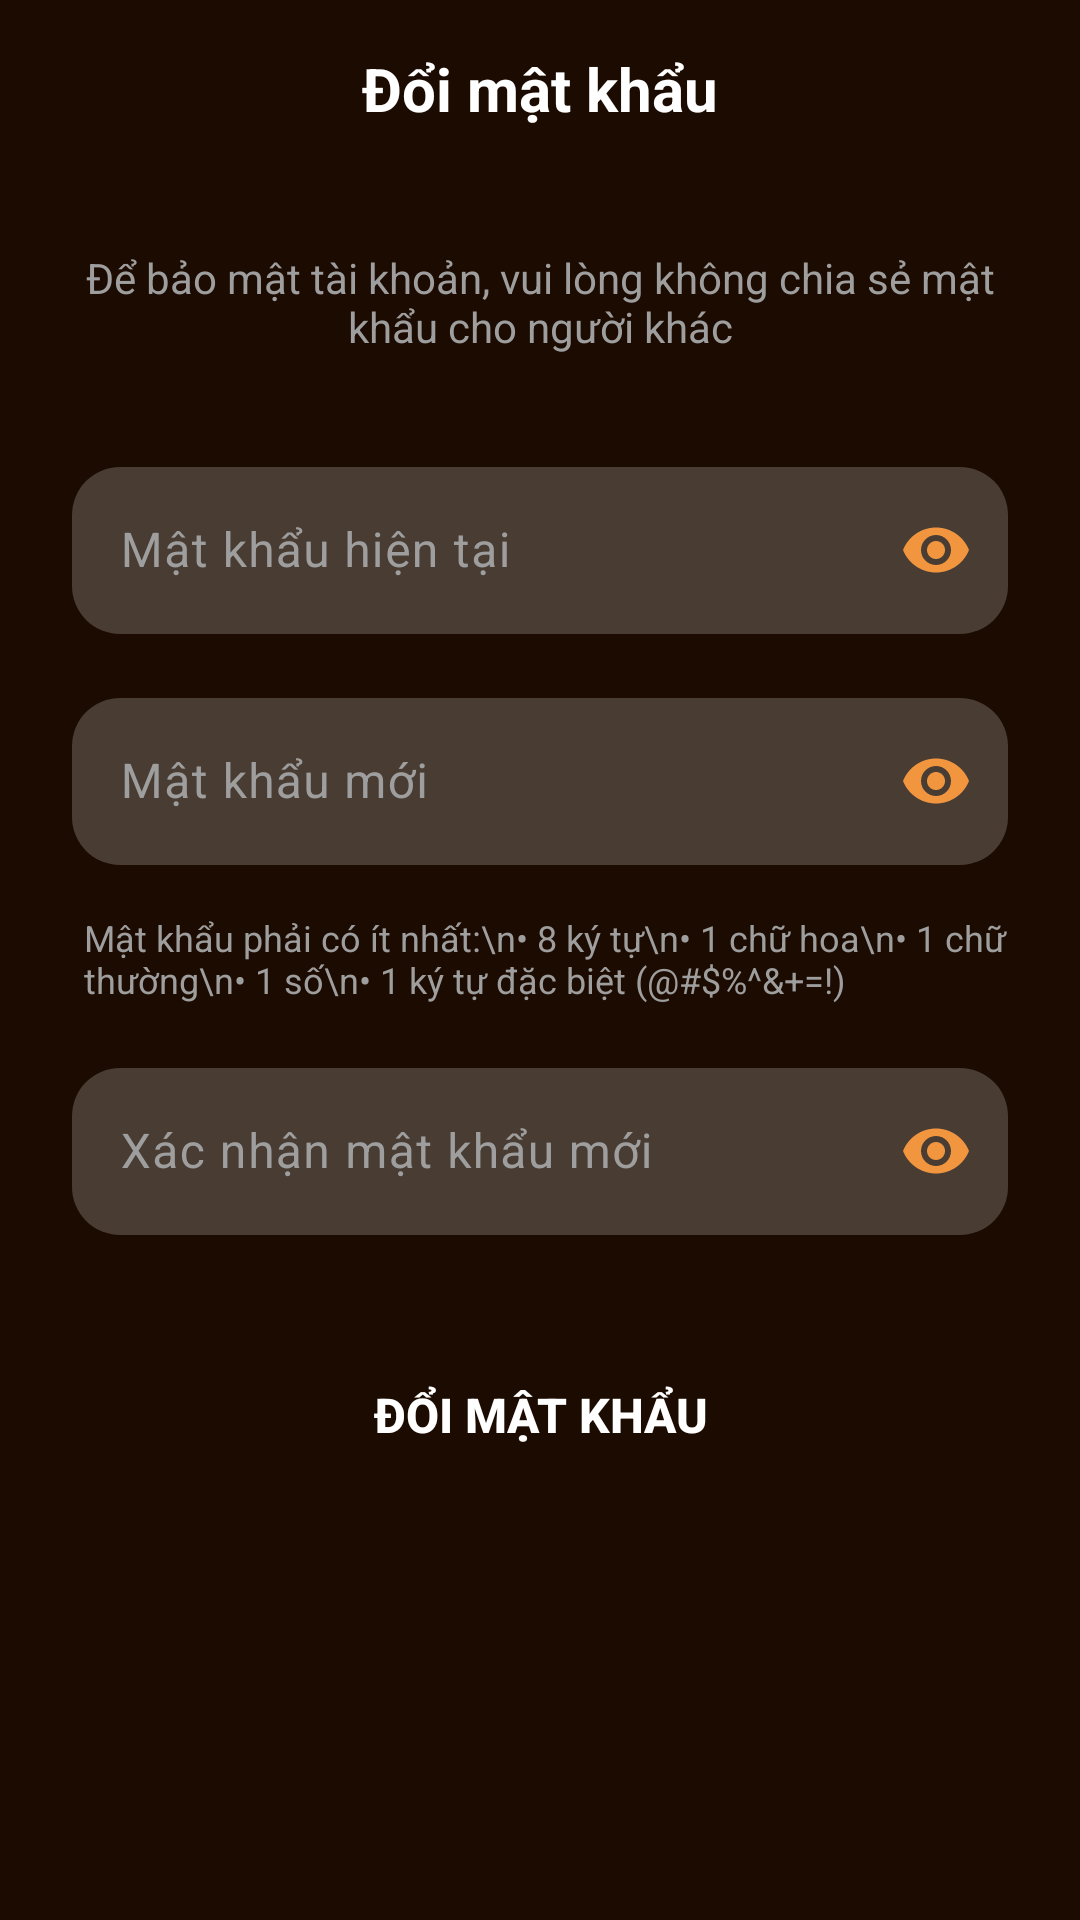

Layout XML and referenced resources for this Android screen:
<!-- AndroidManifest.xml: application theme Theme.TTLTMobile -->
<!-- res/layout/activity_change_password.xml -->
<?xml version="1.0" encoding="utf-8"?>
<androidx.constraintlayout.widget.ConstraintLayout xmlns:android="http://schemas.android.com/apk/res/android"
    xmlns:app="http://schemas.android.com/apk/res-auto"
    xmlns:tools="http://schemas.android.com/tools"
    android:layout_width="match_parent"
    android:layout_height="match_parent"
    android:background="@color/darkBrown"
    tools:context=".ui.profile.ChangePasswordActivity">

    <LinearLayout
        android:id="@+id/header"
        android:layout_width="match_parent"
        android:layout_height="wrap_content"
        android:orientation="horizontal"
        android:padding="16dp"
        android:gravity="center_vertical"
        app:layout_constraintTop_toTopOf="parent">

        <ImageView
            android:id="@+id/btnBack"
            android:layout_width="24dp"
            android:layout_height="24dp"
            android:src="@drawable/back"
            app:tint="@color/white"
            android:contentDescription="Back" />

        <TextView
            android:layout_width="0dp"
            android:layout_height="wrap_content"
            android:layout_weight="1"
            android:text="Đổi mật khẩu"
            android:textSize="20sp"
            android:textStyle="bold"
            android:textColor="@color/white"
            android:gravity="center"
            android:layout_marginEnd="24dp" />
    </LinearLayout>

    <ScrollView
        android:layout_width="match_parent"
        android:layout_height="0dp"
        android:fillViewport="true"
        app:layout_constraintTop_toBottomOf="@id/header"
        app:layout_constraintBottom_toBottomOf="parent">

        <LinearLayout
            android:layout_width="match_parent"
            android:layout_height="wrap_content"
            android:orientation="vertical"
            android:padding="24dp">

            <TextView
                android:layout_width="match_parent"
                android:layout_height="wrap_content"
                android:text="Để bảo mật tài khoản, vui lòng không chia sẻ mật khẩu cho người khác"
                android:textSize="14sp"
                android:textColor="@color/grey"
                android:gravity="center"
                android:layout_marginBottom="32dp" />

            <com.google.android.material.textfield.TextInputLayout
                android:layout_width="match_parent"
                android:layout_height="wrap_content"
                android:layout_marginBottom="16dp"
                android:textColorHint="@color/grey"
                app:boxBackgroundColor="@color/brown"
                app:boxStrokeWidth="0dp"
                app:boxCornerRadiusTopStart="16dp"
                app:boxCornerRadiusTopEnd="16dp"
                app:boxCornerRadiusBottomStart="16dp"
                app:boxCornerRadiusBottomEnd="16dp"
                app:hintTextColor="@color/orange"
                app:endIconMode="password_toggle"
                app:endIconTint="@color/orange">

                <com.google.android.material.textfield.TextInputEditText
                    android:id="@+id/edtCurrentPassword"
                    android:layout_width="match_parent"
                    android:layout_height="wrap_content"
                    android:hint="Mật khẩu hiện tại"
                    android:inputType="textPassword"
                    android:textColor="@color/white"
                    android:textSize="16sp" />
            </com.google.android.material.textfield.TextInputLayout>

            <com.google.android.material.textfield.TextInputLayout
                android:layout_width="match_parent"
                android:layout_height="wrap_content"
                android:layout_marginBottom="16dp"
                android:textColorHint="@color/grey"
                app:boxBackgroundColor="@color/brown"
                app:boxStrokeWidth="0dp"
                app:boxCornerRadiusTopStart="16dp"
                app:boxCornerRadiusTopEnd="16dp"
                app:boxCornerRadiusBottomStart="16dp"
                app:boxCornerRadiusBottomEnd="16dp"
                app:hintTextColor="@color/orange"
                app:endIconMode="password_toggle"
                app:endIconTint="@color/orange">

                <com.google.android.material.textfield.TextInputEditText
                    android:id="@+id/edtNewPassword"
                    android:layout_width="match_parent"
                    android:layout_height="wrap_content"
                    android:hint="Mật khẩu mới"
                    android:inputType="textPassword"
                    android:textColor="@color/white"
                    android:textSize="16sp" />
            </com.google.android.material.textfield.TextInputLayout>

            <TextView
                android:layout_width="match_parent"
                android:layout_height="wrap_content"
                android:text="Mật khẩu phải có ít nhất:\n• 8 ký tự\n• 1 chữ hoa\n• 1 chữ thường\n• 1 số\n• 1 ký tự đặc biệt (@#$%^&amp;+=!)"
                android:textSize="12sp"
                android:textColor="@color/grey"
                android:layout_marginBottom="16dp"
                android:paddingStart="4dp"/>

            <com.google.android.material.textfield.TextInputLayout
                android:layout_width="match_parent"
                android:layout_height="wrap_content"
                android:layout_marginBottom="32dp"
                android:textColorHint="@color/grey"
                app:boxBackgroundColor="@color/brown"
                app:boxStrokeWidth="0dp"
                app:boxCornerRadiusTopStart="16dp"
                app:boxCornerRadiusTopEnd="16dp"
                app:boxCornerRadiusBottomStart="16dp"
                app:boxCornerRadiusBottomEnd="16dp"
                app:hintTextColor="@color/orange"
                app:endIconMode="password_toggle"
                app:endIconTint="@color/orange">

                <com.google.android.material.textfield.TextInputEditText
                    android:id="@+id/edtConfirmPassword"
                    android:layout_width="match_parent"
                    android:layout_height="wrap_content"
                    android:hint="Xác nhận mật khẩu mới"
                    android:inputType="textPassword"
                    android:textColor="@color/white"
                    android:textSize="16sp" />
            </com.google.android.material.textfield.TextInputLayout>

            <androidx.appcompat.widget.AppCompatButton
                android:id="@+id/btnChangePassword"
                android:layout_width="match_parent"
                android:layout_height="56dp"
                android:text="Đổi mật khẩu"
                android:textColor="@color/white"
                android:textSize="16sp"
                android:textStyle="bold"
                android:background="@drawable/red_button_bg"
                android:backgroundTint="@color/orange"
                android:stateListAnimator="@null"/>
        </LinearLayout>
    </ScrollView>

</androidx.constraintlayout.widget.ConstraintLayout>
<!-- resources referenced by this layout -->
<resources>
  <color name="brown">#483c33</color>
  <color name="darkBrown">#1c0b01</color>
  <color name="grey">#9E9E9E</color>
  <color name="orange">#f1953e</color>
  <color name="white">#FFFFFFFF</color>
  <style name="Theme.TTLTMobile" parent="Base.Theme.TTLTMobile" />
  <style name="Base.Theme.TTLTMobile" parent="Theme.Material3.DayNight.NoActionBar">
          
          
      </style>
</resources>
